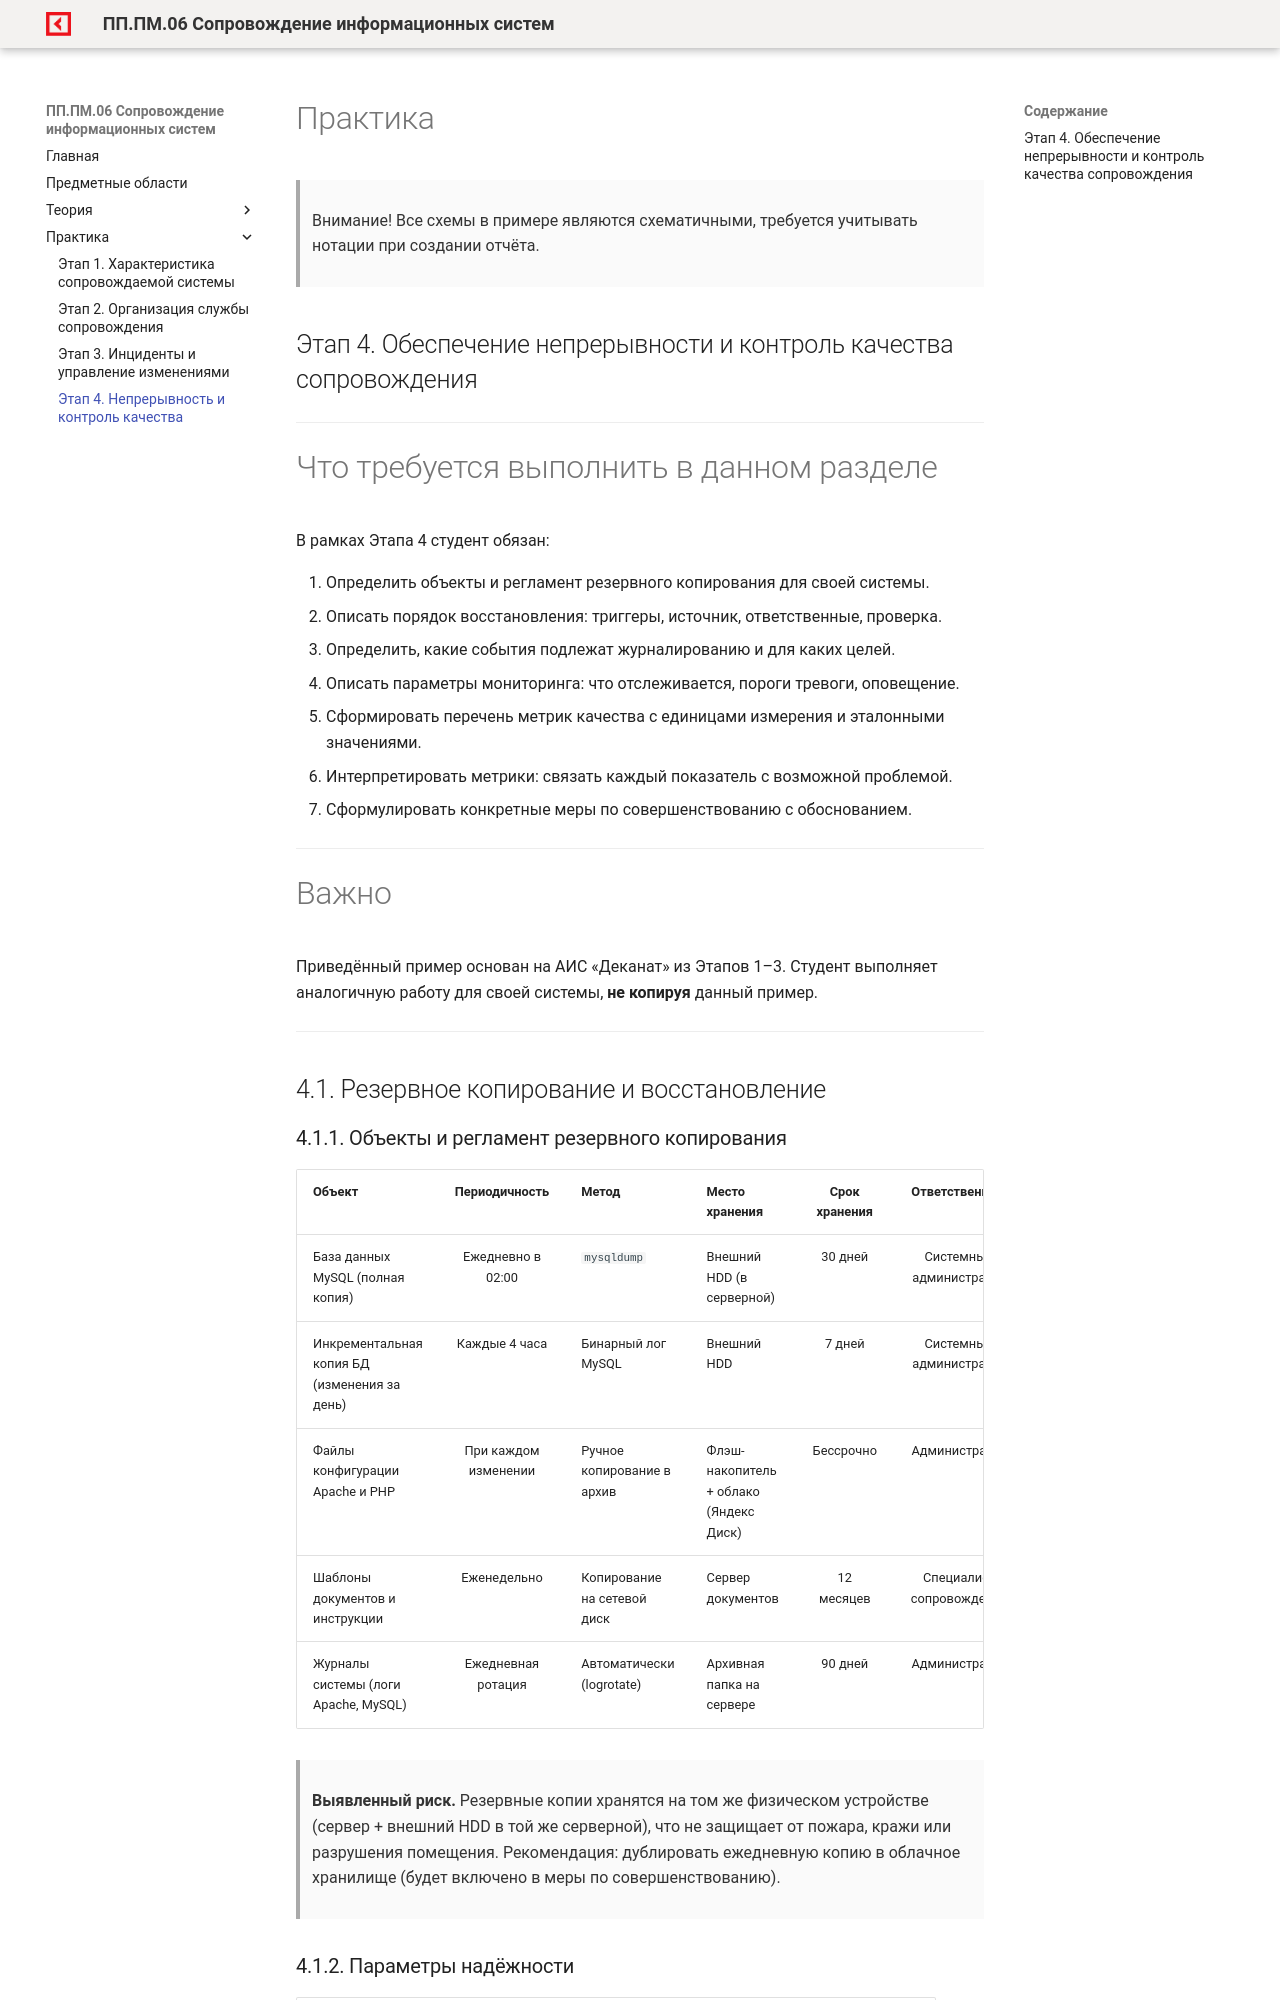

repository: OlgaKraven/DKIP.PP.PM.06-method8cem · page: practice/stage4.html · generator: mkdocs

# Практика

> Внимание! Все схемы в примере являются схематичными, требуется учитывать нотации при создании отчёта.

## Этап 4. Обеспечение непрерывности и контроль качества сопровождения

---

# Что требуется выполнить в данном разделе

В рамках Этапа 4 студент обязан:

1. Определить объекты и регламент резервного копирования для своей системы.
2. Описать порядок восстановления: триггеры, источник, ответственные, проверка.
3. Определить, какие события подлежат журналированию и для каких целей.
4. Описать параметры мониторинга: что отслеживается, пороги тревоги, оповещение.
5. Сформировать перечень метрик качества с единицами измерения и эталонными значениями.
6. Интерпретировать метрики: связать каждый показатель с возможной проблемой.
7. Сформулировать конкретные меры по совершенствованию с обоснованием.

---

# Важно

Приведённый пример основан на АИС «Деканат» из Этапов 1–3. Студент выполняет аналогичную работу для своей системы, **не копируя** данный пример.

---

## 4.1. Резервное копирование и восстановление

### 4.1.1. Объекты и регламент резервного копирования

| Объект | Периодичность | Метод | Место хранения | Срок хранения | Ответственный |
|--------|:------------:|-------|----------------|:-------------:|:-------------:|
| База данных MySQL (полная копия) | Ежедневно в 02:00 | `mysqldump` | Внешний HDD (в серверной) | 30 дней | Системный администратор |
| Инкрементальная копия БД (изменения за день) | Каждые 4 часа | Бинарный лог MySQL | Внешний HDD | 7 дней | Системный администратор |
| Файлы конфигурации Apache и PHP | При каждом изменении | Ручное копирование в архив | Флэш-накопитель + облако (Яндекс Диск) | Бессрочно | Администратор |
| Шаблоны документов и инструкции | Еженедельно | Копирование на сетевой диск | Сервер документов | 12 месяцев | Специалист сопровождения |
| Журналы системы (логи Apache, MySQL) | Ежедневная ротация | Автоматически (logrotate) | Архивная папка на сервере | 90 дней | Администратор |

> **Выявленный риск.** Резервные копии хранятся на том же физическом устройстве (сервер + внешний HDD в той же серверной), что не защищает от пожара, кражи или разрушения помещения. Рекомендация: дублировать ежедневную копию в облачное хранилище (будет включено в меры по совершенствованию).

### 4.1.2. Параметры надёжности

| Показатель | Значение |
|------------|---------|
| **RPO** (допустимая потеря данных) | Не более 4 часов (интервал инкрементальной копии) |
| **RTO** (допустимое время восстановления) | Не более 2 часов (из паспорта системы — Этап 1) |
